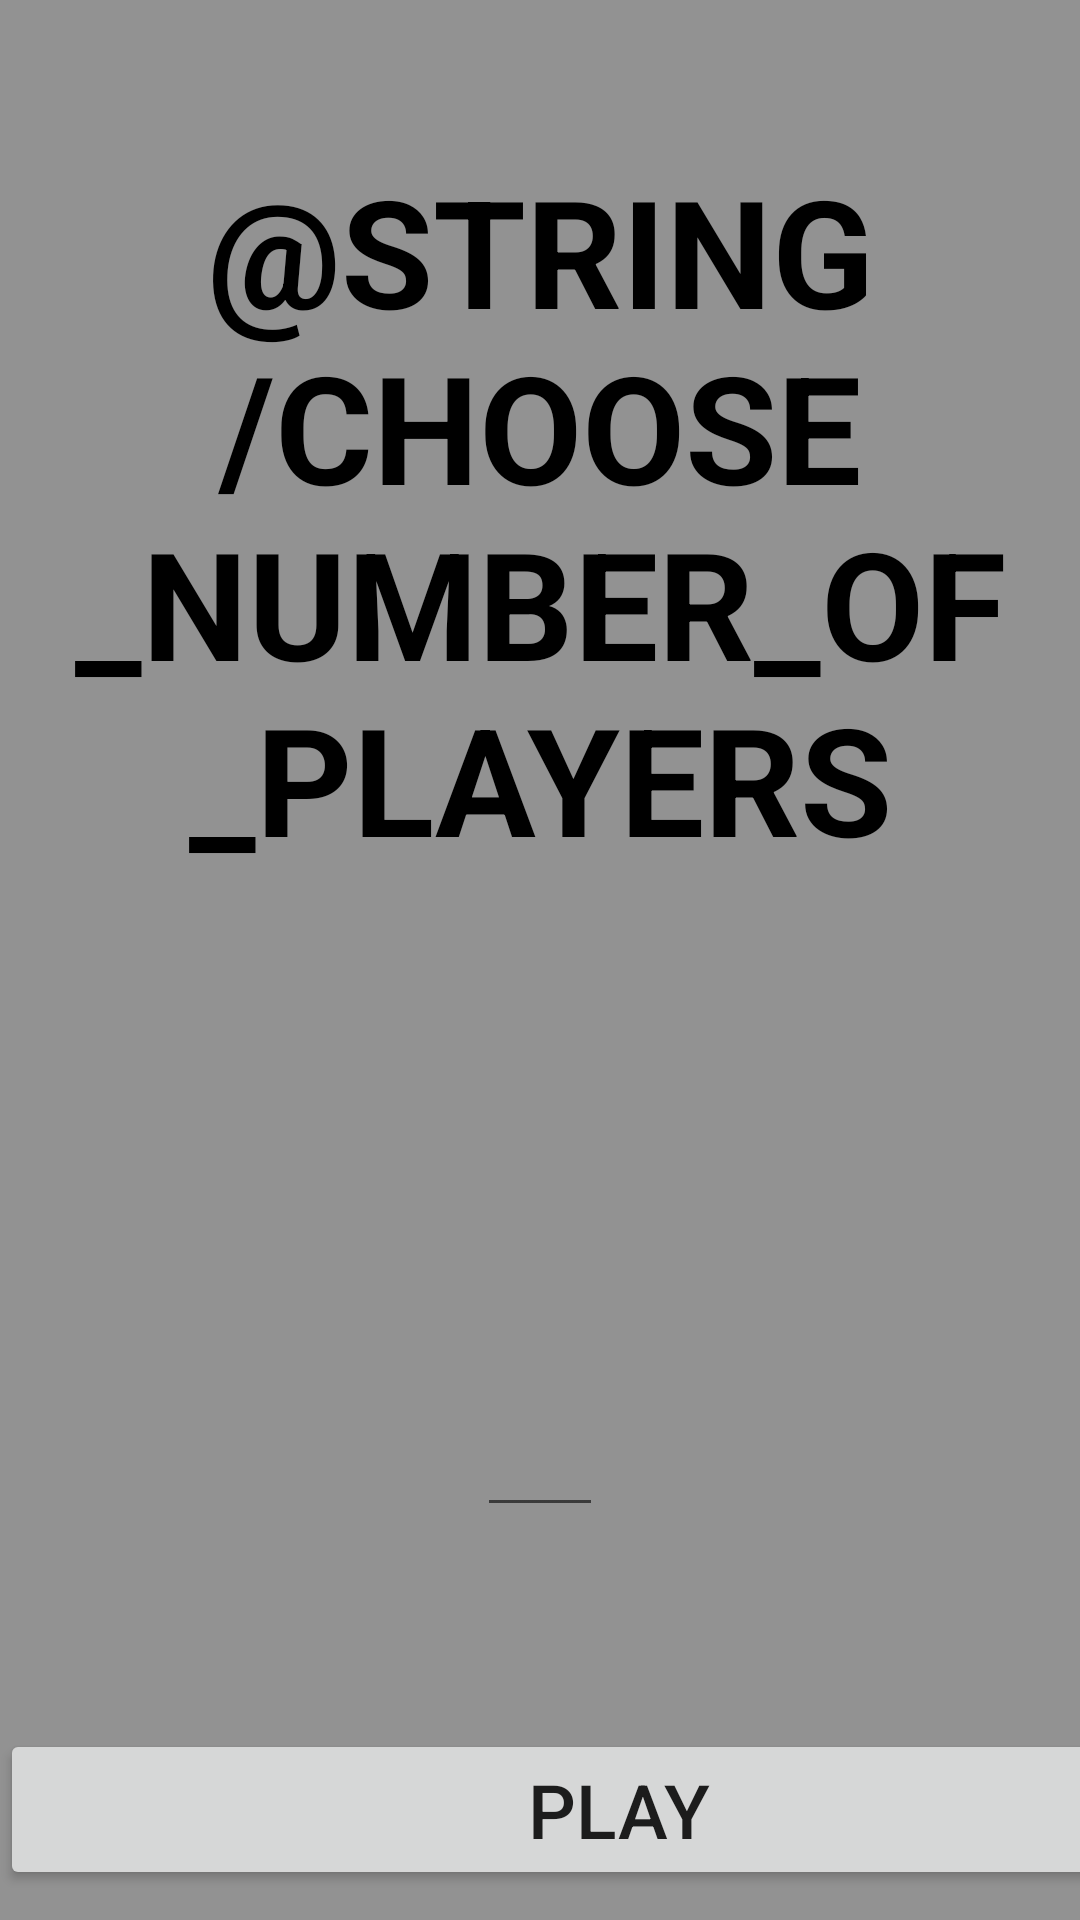

Produce the Android XML layout that renders to this screen, including the resource entries it uses.
<!-- AndroidManifest.xml: application theme AppTheme -->
<!-- res/layout/choose_fragment.xml -->
<?xml version="1.0" encoding="utf-8"?>
<layout xmlns:android="http://schemas.android.com/apk/res/android"
    xmlns:app="http://schemas.android.com/apk/res-auto"
    xmlns:tools="http://schemas.android.com/tools">

    <androidx.constraintlayout.widget.ConstraintLayout
        android:id="@+id/choose_layout"
        android:layout_width="match_parent"
        android:layout_height="match_parent"
        android:background="@color/background_color"
        tools:context=".screens.choose.ChooseFragment">

        <TextView
            android:id="@+id/choose_text"
            style="@style/title_text"
            android:layout_marginTop="50dp"
            android:layout_marginBottom="50dp"
            android:text="@string/choose_number_of_players"
            app:layout_constraintEnd_toEndOf="parent"
            app:layout_constraintStart_toStartOf="parent"
            app:layout_constraintTop_toTopOf="parent" />

        <Button
            android:id="@+id/play_button1"
            style="@style/navigation_button"
            android:layout_width="412dp"
            android:layout_height="wrap_content"
            android:layout_marginBottom="131dp"
            android:text="@string/play"
            app:layout_constraintBottom_toBottomOf="parent"
            tools:ignore="MissingConstraints" />

        <EditText
            android:id="@+id/numOfPlayers"
            android:layout_width="wrap_content"
            android:layout_height="wrap_content"
            android:layout_marginBottom="131dp"
            android:ems="2"
            android:inputType="number"
            android:maxLength="1"
            app:layout_constraintBottom_toBottomOf="parent"
            app:layout_constraintEnd_toEndOf="parent"
            app:layout_constraintStart_toStartOf="parent"
            tools:ignore="MissingConstraints" />

    </androidx.constraintlayout.widget.ConstraintLayout>

</layout>
<!-- resources referenced by this layout -->
<resources>
  <color name="background_color">#929292</color>
  <string name="play">PLAY</string>
  <style name="navigation_button">
          <item name="android:layout_width">wrap_content</item>
          <item name="android:layout_height">wrap_content</item>
          <item name="android:layout_margin">10dp</item>
          <item name="android:textSize">25sp</item>
          <item name="android:textAlignment">center</item>
      </style>
  <style name="title_text">
          <item name="android:layout_width">wrap_content</item>
          <item name="android:layout_height">wrap_content</item>
          <item name="android:fontFamily">arial</item>
          <item name="android:textAllCaps">true</item>
          <item name="android:textAlignment">center</item>
          <item name="android:textColor">@color/title_text_color</item>
          <item name="android:textSize">50sp</item>
          <item name="android:textStyle">bold</item>
      </style>
  <style name="AppTheme" parent="Theme.AppCompat.Light.NoActionBar">
          
          <item name="colorPrimary">@color/colorPrimary</item>
          <item name="colorPrimaryDark">@color/colorPrimaryDark</item>
          <item name="colorAccent">@color/colorAccent</item>
      </style>
  <color name="title_text_color">#000000</color>
  <color name="colorPrimary">#929292</color>
  <color name="colorPrimaryDark">#929292</color>
  <color name="colorAccent">#000000</color>
</resources>
